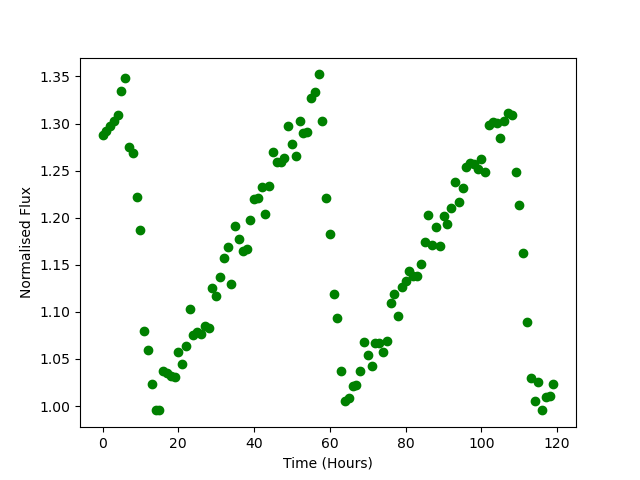

The table this chart was drawn from, first rows:
Time, Flux
0.0, 1.288
1.0, 1.292
2.0, 1.297
3.0, 1.302
4.0, 1.309
5.0, 1.335
6.0, 1.348
7.0, 1.275
8.0, 1.269
9.0, 1.222
10.0, 1.187
11.0, 1.079
12.0, 1.059
13.0, 1.023
14.0, 0.9958
15.0, 0.9954
16.0, 1.037
17.0, 1.035
18.0, 1.032
19.0, 1.031
20.0, 1.057
21.0, 1.044
22.0, 1.064
23.0, 1.103
24.0, 1.075
25.0, 1.079
26.0, 1.077
27.0, 1.085
28.0, 1.083
29.0, 1.125
30.0, 1.116
31.0, 1.137
32.0, 1.157
33.0, 1.168
34.0, 1.129
35.0, 1.191
36.0, 1.178
37.0, 1.165
38.0, 1.167
39.0, 1.197
40.0, 1.22
41.0, 1.221
42.0, 1.232
43.0, 1.203
44.0, 1.234
45.0, 1.27
46.0, 1.26
47.0, 1.259
48.0, 1.263
49.0, 1.297
50.0, 1.279
51.0, 1.265
52.0, 1.303
53.0, 1.29
54.0, 1.291
55.0, 1.327
56.0, 1.334
57.0, 1.352
58.0, 1.302
59.0, 1.221
... 60 more rows
